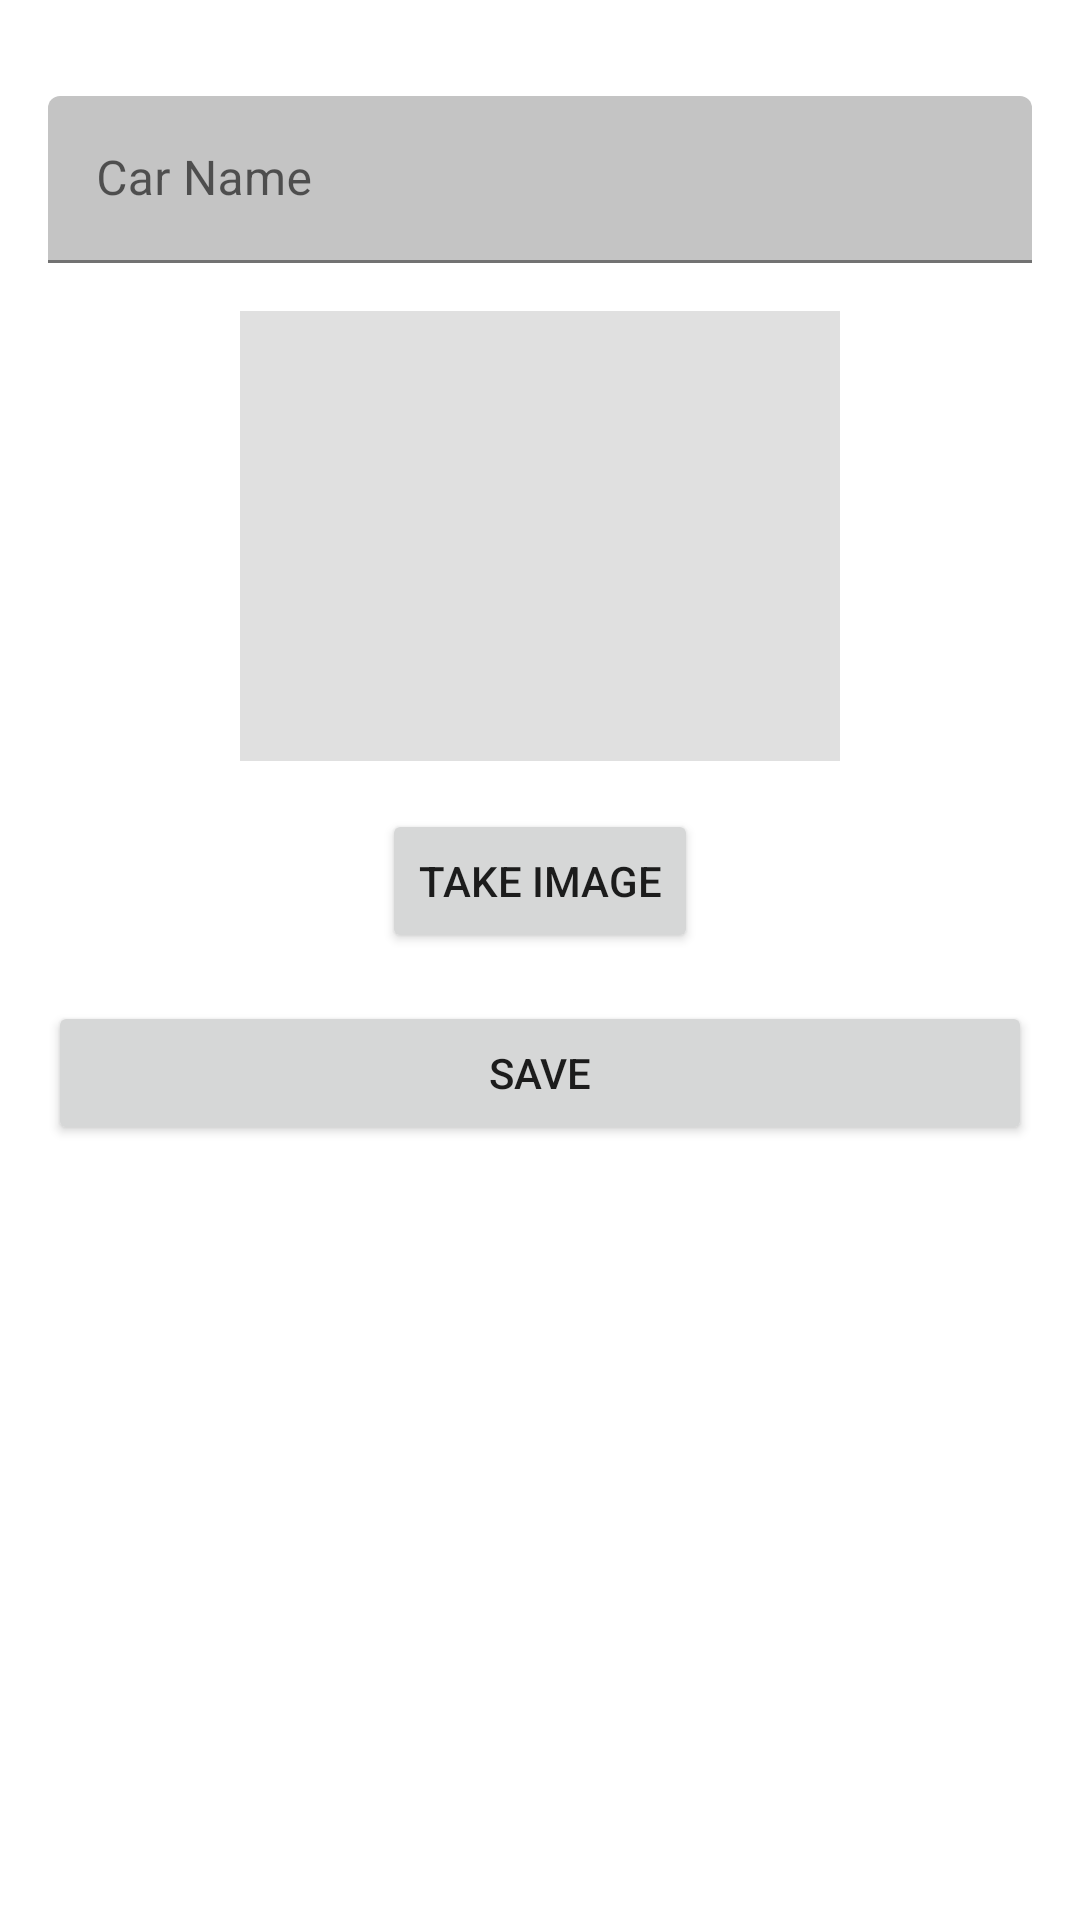

This screen was rendered from an Android layout file. Write that file and the resources it references.
<!-- AndroidManifest.xml: application theme Theme.Carventory -->
<!-- res/layout/fragment_car_form.xml -->
<?xml version="1.0" encoding="utf-8"?>
<ScrollView xmlns:android="http://schemas.android.com/apk/res/android"
    xmlns:app="http://schemas.android.com/apk/res-auto"
    android:layout_width="match_parent"
    android:layout_height="match_parent"
    android:fillViewport="true">

    <androidx.constraintlayout.widget.ConstraintLayout
        android:layout_width="match_parent"
        android:layout_height="wrap_content"
        android:padding="16dp">

        <com.google.android.material.textfield.TextInputLayout
            android:id="@+id/nameLayout"
            android:layout_width="match_parent"
            android:layout_height="wrap_content"
            android:layout_marginTop="16dp"
            app:layout_constraintTop_toTopOf="parent">

            <com.google.android.material.textfield.TextInputEditText
                android:id="@+id/carNameInput"
                android:layout_width="match_parent"
                android:layout_height="wrap_content"
                android:hint="@string/car_name"
                android:inputType="textCapWords" />
        </com.google.android.material.textfield.TextInputLayout>

        <ImageView
            android:id="@+id/carImagePreview"
            android:layout_width="200dp"
            android:layout_height="150dp"
            android:layout_marginTop="16dp"
            android:background="?attr/colorSurface"
            android:contentDescription="@string/car_image_preview"
            android:scaleType="centerCrop"
            app:layout_constraintEnd_toEndOf="parent"
            app:layout_constraintStart_toStartOf="parent"
            app:layout_constraintTop_toBottomOf="@id/nameLayout" />

        <Button
            android:id="@+id/addImageButton"
            android:layout_width="wrap_content"
            android:layout_height="wrap_content"
            android:layout_marginTop="16dp"
            android:text="@string/take_image"
            app:layout_constraintEnd_toEndOf="parent"
            app:layout_constraintStart_toStartOf="parent"
            app:layout_constraintTop_toBottomOf="@id/carImagePreview" />

        <Button
            android:id="@+id/saveButton"
            android:layout_width="match_parent"
            android:layout_height="wrap_content"
            android:layout_marginTop="16dp"
            android:layout_marginBottom="16dp"
            android:text="@string/save"
            app:layout_constraintBottom_toBottomOf="parent"
            app:layout_constraintTop_toBottomOf="@id/addImageButton"
            app:layout_constraintVertical_bias="0.0" />

    </androidx.constraintlayout.widget.ConstraintLayout>
</ScrollView>
<!-- resources referenced by this layout -->
<resources>
  <string name="car_image_preview">Car image preview</string>
  <string name="car_name">Car Name</string>
  <string name="save">Save</string>
  <string name="take_image">Take Image</string>
  <style name="Theme.Carventory" parent="Theme.MaterialComponents.DayNight.DarkActionBar">
          
          <item name="colorPrimary">@color/primary</item>
          <item name="colorPrimaryVariant">@color/primary_dark</item>
          <item name="colorOnPrimary">@color/white</item>
          
          <item name="colorSecondary">@color/secondary</item>
          <item name="colorSecondaryVariant">@color/secondary_dark</item>
          <item name="colorOnSecondary">@color/black</item>
          
          <item name="android:statusBarColor">?attr/colorPrimaryVariant</item>
          
          <item name="android:colorBackground">@color/background_light</item>
          <item name="colorSurface">@color/surface_light</item>
          <item name="colorOnSurface">@color/on_surface_light</item>
      </style>
  <color name="primary">#1976D2</color>
  <color name="primary_dark">#0D47A1</color>
  <color name="white">#FFFFFF</color>
  <color name="secondary">#FFA000</color>
  <color name="secondary_dark">#FF6F00</color>
  <color name="black">#000000</color>
  <color name="background_light">#FFFFFF</color>
  <color name="surface_light">#E0E0E0</color>
  <color name="on_surface_light">#000000</color>
</resources>
